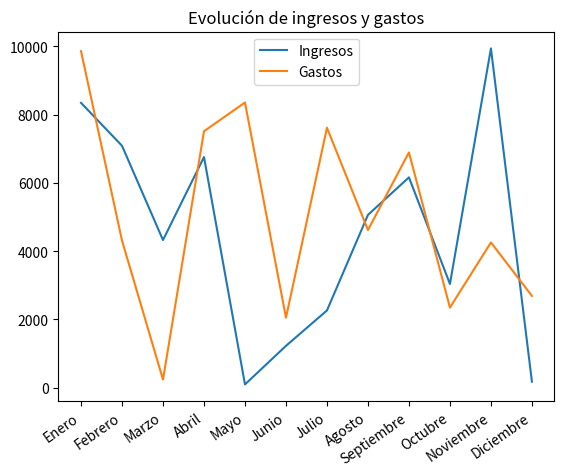

This chart was generated by the following Python code:
import matplotlib.pyplot as plt
import numpy as np
import pandas as pd

# Escribir una función que reciba un dataframe de Pandas con los ingresos y gastos
# de una empresa por meses y devuelva un diagrama de líneas con dos líneas, la
# primera para los ingresos, y la segunda para los gastos. El diagrama debe tener una
# leyenda identificando la línea de los ingresos y la de los gastos, un título con el
# nombre “Evolución de Ingresos y Gastos” y el eje Y debe empezar en 0.

meses = [
    "Enero",
    "Febrero",
    "Marzo",
    "Abril",
    "Mayo",
    "Junio",
    "Julio",
    "Agosto",
    "Septiembre",
    "Octubre",
    "Noviembre",
    "Diciembre",
]
ingresos = np.random.randint(0, 10000, 12)
gastos = np.random.randint(0, 10000, 12)

data = {"Mes": meses, "Ingresos": ingresos, "Gastos": gastos}
ingresosGastos = pd.DataFrame(data)

diagrama = plt.subplot()
diagrama.plot(ingresosGastos["Mes"], ingresosGastos["Ingresos"], label="Ingresos")
diagrama.plot(ingresosGastos["Mes"], ingresosGastos["Gastos"], label="Gastos")
plt.xticks(rotation=35, ha="right")
plt.legend()
diagrama.set_title("Evolución de ingresos y gastos")

plt.show()
